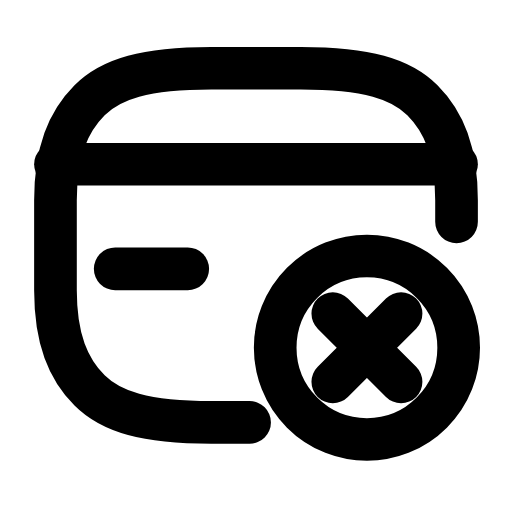
t = 0.00 s
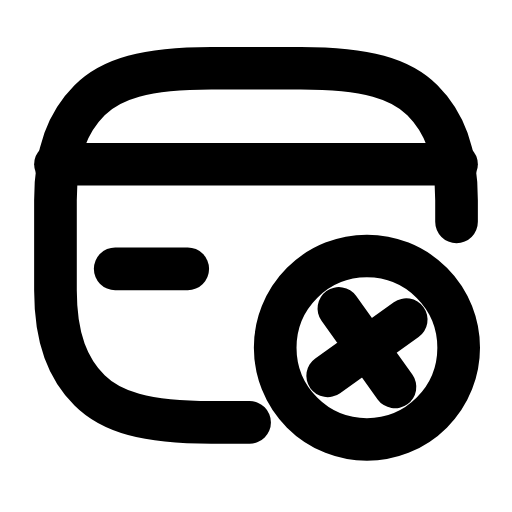
t = 0.21 s
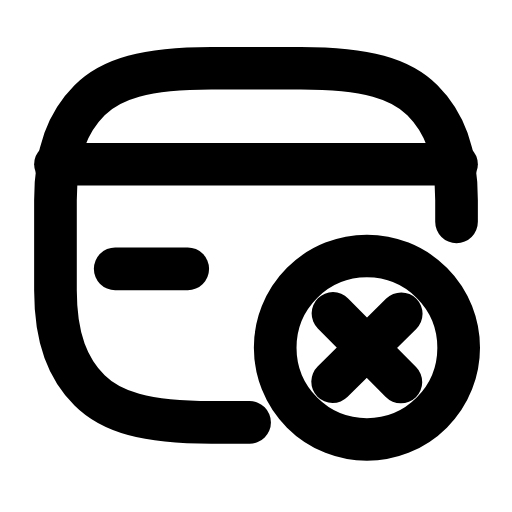
t = 0.44 s
t = 0.63 s: frame unchanged from t = 0.00 s, image omitted
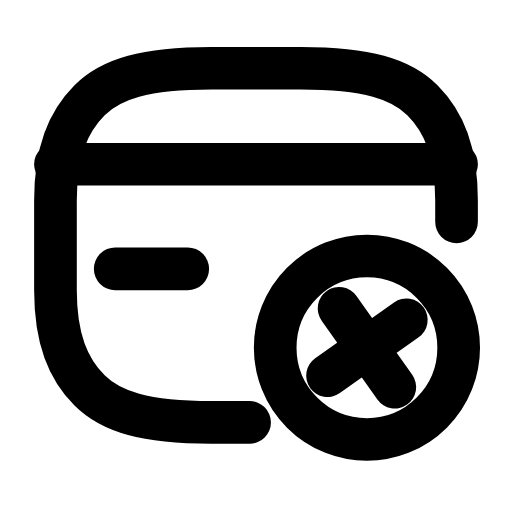
t = 0.88 s
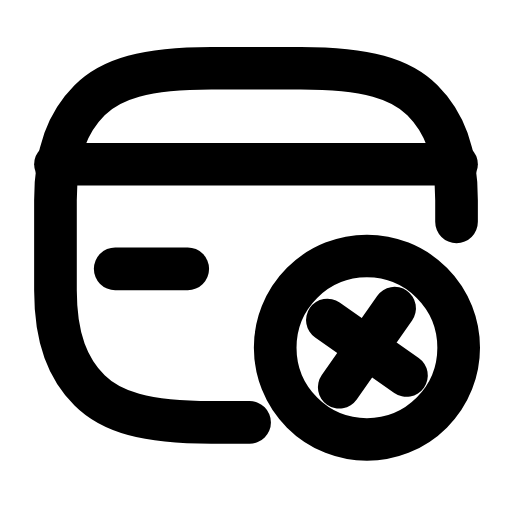
t = 1.08 s

The animated SVG that drew these frames (rendered in a browser with its animation timeline set to each time). Animation: 1 SMIL element (animateTransform=1); one cycle of 1.30 s, repeats indefinitely.

<svg xmlns="http://www.w3.org/2000/svg" width="24" height="24" viewBox="0 0 24 24" fill="none"><path stroke="currentColor" stroke-width="2" stroke-linecap="round" stroke-linejoin="round" fill="none" d="M21.4 10.4L21.4 9.4C21.4 7.1 20.8 5.7 19.8 4.7C18.8 3.7 17.2 3.2 14.1 3.2L9.9 3.2C6.8 3.2 5.2 3.7 4.2 4.7C3.2 5.7 2.6 7.1 2.6 9.4L2.6 13.6C2.6 15.9 3.2 17.3 4.2 18.3C5.2 19.3 6.8 19.8 9.9 19.8L11.7 19.8"></path><line stroke="currentColor" stroke-width="2" stroke-linecap="round" stroke-linejoin="round" fill="none" x1="2.6" y1="7.7" x2="21.4" y2="7.7"></line><line stroke="currentColor" stroke-width="2" stroke-linecap="round" stroke-linejoin="round" fill="none" x1="5.4" y1="12.6" x2="8.8" y2="12.6"></line><circle stroke="currentColor" stroke-width="2" stroke-linecap="round" stroke-linejoin="round" fill="none" cx="17.2" cy="16.3" r="4.3"></circle><g><animateTransform attributeName="transform" type="rotate" values="0 17.2 16.3;-10 17.2 16.3;10 17.2 16.3;0 17.2 16.3;0 17.2 16.3;10 17.2 16.3;-10 17.2 16.3;0 17.2 16.3;0 17.2 16.3" keyTimes="0;0.099;0.225;0.45;0.6;0.75;0.834;0.9;1" dur="1.3s" repeatCount="indefinite" calcMode="spline" keySplines="0.16 1 0.3 1;0.16 1 0.3 1;0.16 1 0.3 1;0.16 1 0.3 1;0.16 1 0.3 1;0.16 1 0.3 1;0.16 1 0.3 1;0.16 1 0.3 1"/><path stroke="currentColor" stroke-width="2" stroke-linecap="round" stroke-linejoin="round" fill="none" d="M15.6 14.7L18.8 17.9M18.8 14.7L15.6 17.9"></path></g></svg>
